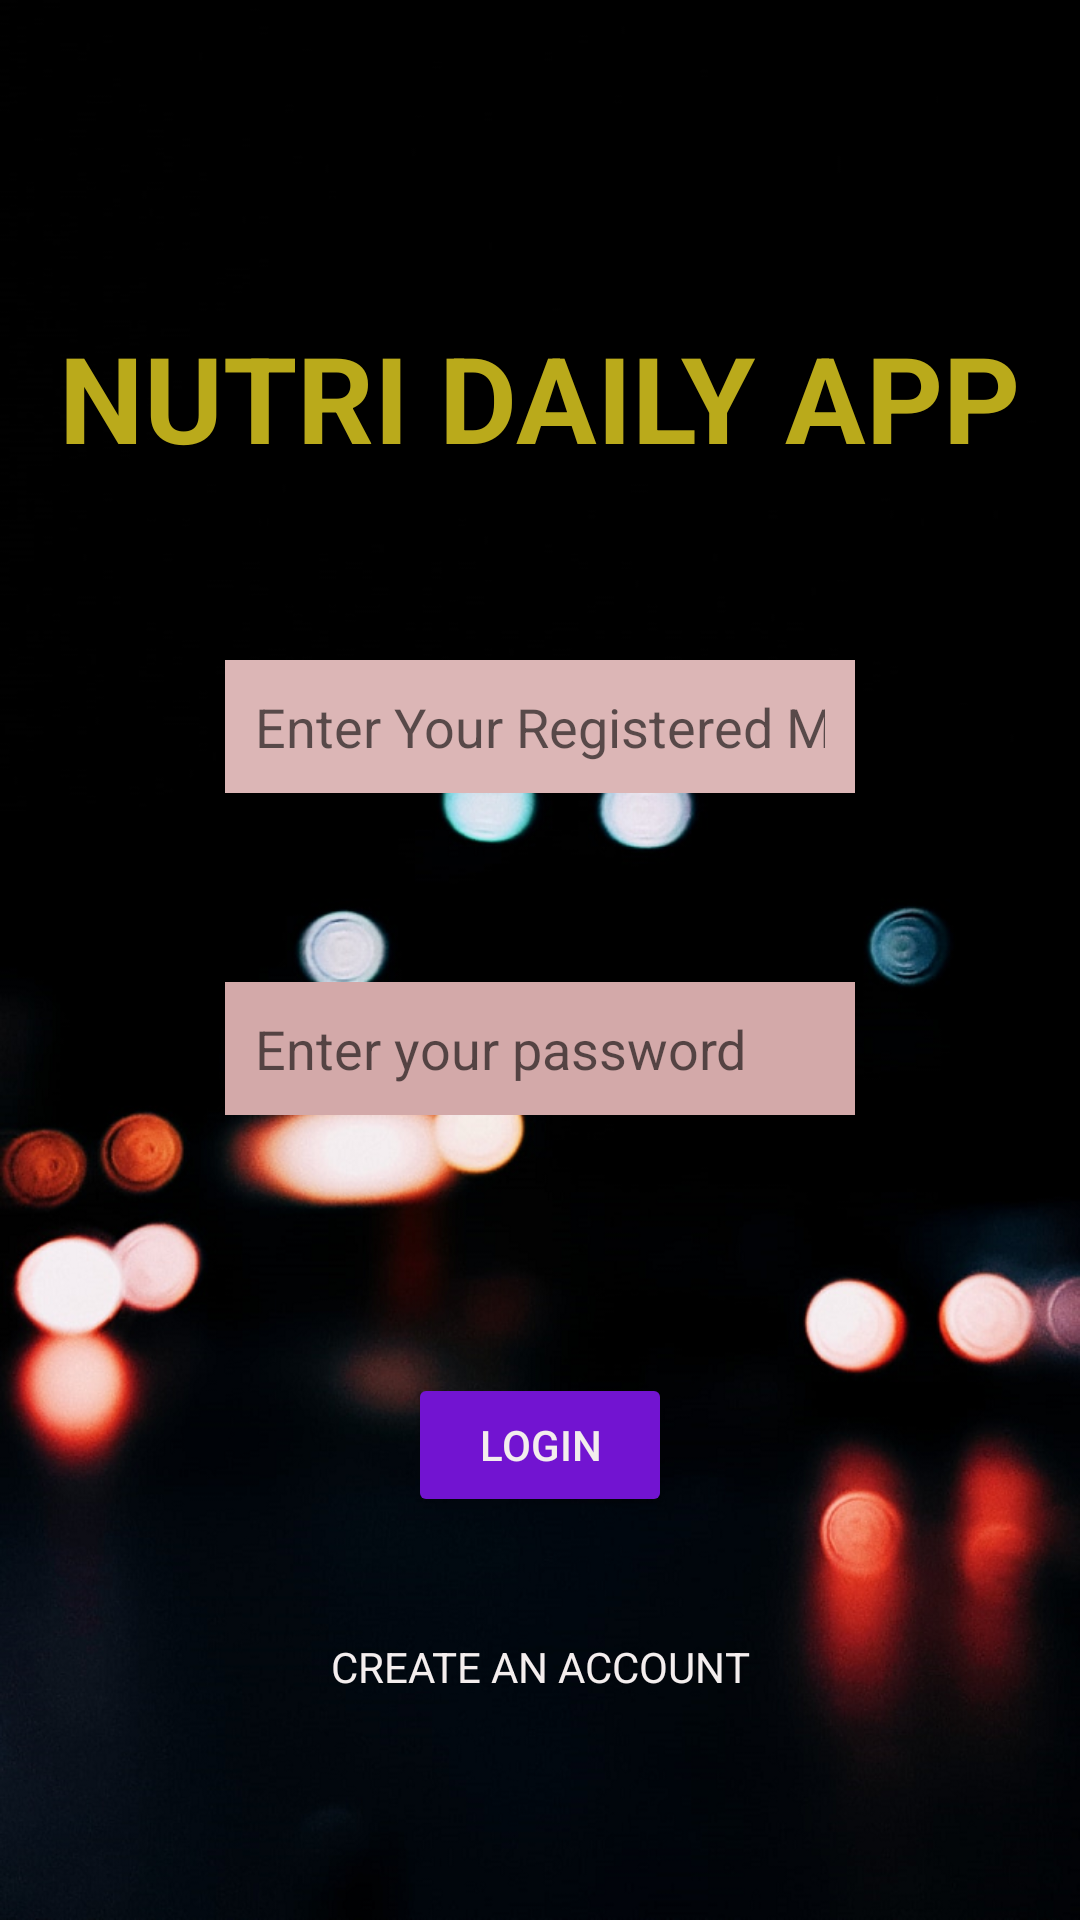

Reconstruct the res/layout file that produces this screen, plus the resources it refers to.
<!-- AndroidManifest.xml: application theme Theme.NUTRIORDER -->
<!-- res/layout/activity_login.xml -->
<?xml version="1.0" encoding="utf-8"?>
<androidx.constraintlayout.widget.ConstraintLayout xmlns:android="http://schemas.android.com/apk/res/android"
    xmlns:app="http://schemas.android.com/apk/res-auto"
    xmlns:tools="http://schemas.android.com/tools"
    android:layout_width="match_parent"
    android:layout_height="match_parent"
    tools:context=".Login">

    <ImageView
        android:id="@+id/imageView"
        android:layout_width="wrap_content"
        android:layout_height="wrap_content"
        app:layout_constraintBottom_toBottomOf="parent"
        app:layout_constraintEnd_toEndOf="parent"
        app:layout_constraintHorizontal_bias="0.0"
        app:layout_constraintStart_toStartOf="parent"
        app:layout_constraintTop_toTopOf="parent"
        app:layout_constraintVertical_bias="0.0"
        app:srcCompat="@drawable/reg" />

    <TextView
        android:id="@+id/textView5"
        android:layout_width="wrap_content"
        android:layout_height="wrap_content"
        android:text="NUTRI DAILY APP"
        android:textColor="#BAAA1B"
        android:textColorHighlight="#EDE5E5"
        android:textColorHint="#F6F5F5"
        android:textColorLink="#E6E3E3"
        android:textSize="40sp"
        android:textStyle="bold"
        app:layout_constraintBottom_toBottomOf="parent"
        app:layout_constraintEnd_toEndOf="parent"
        app:layout_constraintStart_toStartOf="parent"
        app:layout_constraintTop_toTopOf="parent"
        app:layout_constraintVertical_bias="0.18" />

    <EditText
        android:id="@+id/editTextTextEmailAddress2"
        android:layout_width="wrap_content"
        android:layout_height="wrap_content"
        android:background="@android:color/white"
        android:backgroundTint="#DCB6B6"
        android:ems="10"
        android:hint="Enter Your Registered Mail"
        android:inputType="textEmailAddress"
        android:padding="10dp"
        app:layout_constraintBottom_toBottomOf="@+id/imageView"
        app:layout_constraintEnd_toEndOf="parent"
        app:layout_constraintStart_toStartOf="parent"
        app:layout_constraintTop_toBottomOf="@+id/textView5"
        app:layout_constraintVertical_bias="0.13999999" />

    <EditText
        android:id="@+id/editTextNumberPassword"
        android:layout_width="wrap_content"
        android:layout_height="wrap_content"
        android:background="@android:color/white"
        android:backgroundTint="#D3A9A9"
        android:ems="10"
        android:hint="Enter your password"
        android:inputType="numberPassword"
        android:padding="10dp"
        app:layout_constraintBottom_toBottomOf="@+id/imageView"
        app:layout_constraintEnd_toEndOf="parent"
        app:layout_constraintStart_toStartOf="parent"
        app:layout_constraintTop_toBottomOf="@+id/editTextTextEmailAddress2"
        app:layout_constraintVertical_bias="0.19" />

    <Button
        android:id="@+id/loginbtn"
        android:layout_width="wrap_content"
        android:layout_height="wrap_content"
        android:backgroundTint="#7214D1"
        android:text="LOGIN"
        android:textColor="#F3EDED"
        app:layout_constraintBottom_toBottomOf="@+id/imageView"
        app:layout_constraintEnd_toEndOf="parent"
        app:layout_constraintStart_toStartOf="parent"
        app:layout_constraintTop_toBottomOf="@+id/editTextNumberPassword"
        app:layout_constraintVertical_bias="0.39" />

    <TextView
        android:id="@+id/textView7"
        android:layout_width="wrap_content"
        android:layout_height="wrap_content"
        android:text="CREATE AN ACCOUNT"
        android:textColor="#F4EEEE"
        app:layout_constraintBottom_toBottomOf="@+id/imageView"
        app:layout_constraintEnd_toEndOf="parent"
        app:layout_constraintStart_toStartOf="parent"
        app:layout_constraintTop_toBottomOf="@+id/loginbtn"
        app:layout_constraintVertical_bias="0.35000002" />


</androidx.constraintlayout.widget.ConstraintLayout>
<!-- resources referenced by this layout -->
<resources>
  <!-- drawable reg: png bitmap (drawable-v24, 482815 bytes) -->
  <style name="Theme.NUTRIORDER" parent="Theme.MaterialComponents.DayNight.DarkActionBar">
          
          <item name="colorPrimary">@color/purple_500</item>
          <item name="colorPrimaryVariant">@color/purple_700</item>
          <item name="colorOnPrimary">@color/white</item>
          
          <item name="colorSecondary">@color/teal_200</item>
          <item name="colorSecondaryVariant">@color/teal_700</item>
          <item name="colorOnSecondary">@color/black</item>
          
          <item name="android:statusBarColor" tools:targetApi="l">?attr/colorPrimaryVariant</item>
          
      </style>
  <!-- not gathered from this repository: default colours our renderer supplied (Android Studio template values) -->
  <color name="purple_500">#FF6200EE</color>
  <color name="purple_700">#FF3700B3</color>
  <color name="teal_200">#FF03DAC5</color>
  <color name="teal_700">#FF018786</color>
  <color name="black">#FF000000</color>
  <color name="white">#FFFFFFFF</color>
</resources>
